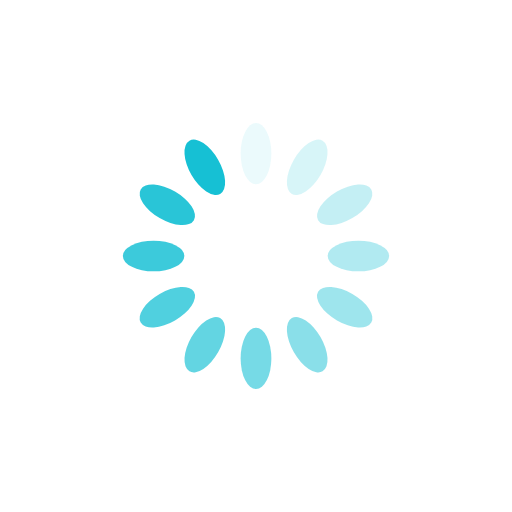
t = 0.00 s
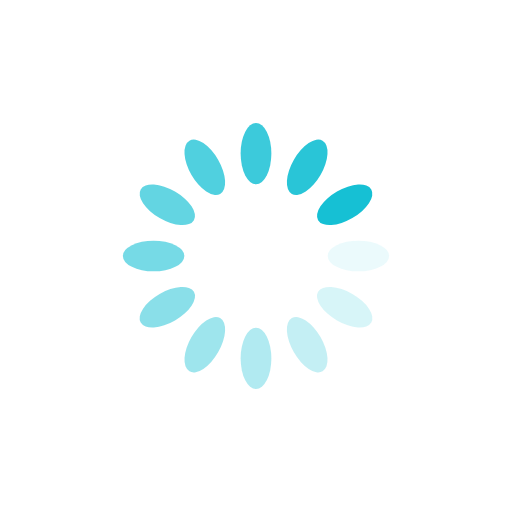
t = 0.25 s
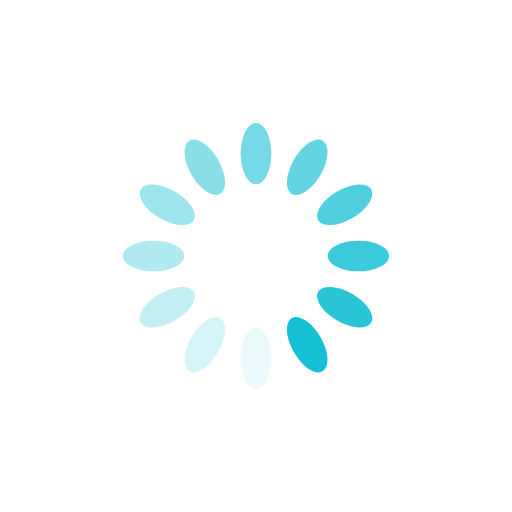
t = 0.50 s
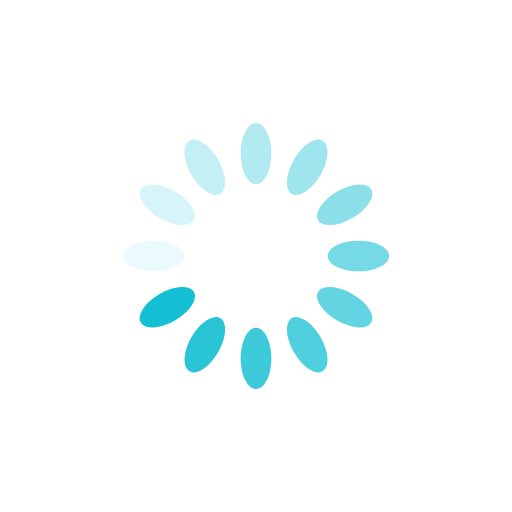
t = 0.75 s

The animated SVG that drew these frames (rendered in a browser with its animation timeline set to each time). Animation: 12 SMIL elements (animate=12); one cycle of 1.00 s, repeats indefinitely.

<?xml version="1.0" encoding="utf-8"?>
<svg xmlns="http://www.w3.org/2000/svg" xmlns:xlink="http://www.w3.org/1999/xlink" style="margin: auto; background: none; display: block; shape-rendering: auto;" width="200px" height="200px" viewBox="0 0 100 100" preserveAspectRatio="xMidYMid">
<g transform="rotate(0 50 50)">
  <rect x="47" y="24" rx="3" ry="6" width="6" height="12" fill="#16c0d4">
    <animate attributeName="opacity" values="1;0" keyTimes="0;1" dur="1s" begin="-0.9166666666666666s" repeatCount="indefinite"></animate>
  </rect>
</g><g transform="rotate(30 50 50)">
  <rect x="47" y="24" rx="3" ry="6" width="6" height="12" fill="#16c0d4">
    <animate attributeName="opacity" values="1;0" keyTimes="0;1" dur="1s" begin="-0.8333333333333334s" repeatCount="indefinite"></animate>
  </rect>
</g><g transform="rotate(60 50 50)">
  <rect x="47" y="24" rx="3" ry="6" width="6" height="12" fill="#16c0d4">
    <animate attributeName="opacity" values="1;0" keyTimes="0;1" dur="1s" begin="-0.75s" repeatCount="indefinite"></animate>
  </rect>
</g><g transform="rotate(90 50 50)">
  <rect x="47" y="24" rx="3" ry="6" width="6" height="12" fill="#16c0d4">
    <animate attributeName="opacity" values="1;0" keyTimes="0;1" dur="1s" begin="-0.6666666666666666s" repeatCount="indefinite"></animate>
  </rect>
</g><g transform="rotate(120 50 50)">
  <rect x="47" y="24" rx="3" ry="6" width="6" height="12" fill="#16c0d4">
    <animate attributeName="opacity" values="1;0" keyTimes="0;1" dur="1s" begin="-0.5833333333333334s" repeatCount="indefinite"></animate>
  </rect>
</g><g transform="rotate(150 50 50)">
  <rect x="47" y="24" rx="3" ry="6" width="6" height="12" fill="#16c0d4">
    <animate attributeName="opacity" values="1;0" keyTimes="0;1" dur="1s" begin="-0.5s" repeatCount="indefinite"></animate>
  </rect>
</g><g transform="rotate(180 50 50)">
  <rect x="47" y="24" rx="3" ry="6" width="6" height="12" fill="#16c0d4">
    <animate attributeName="opacity" values="1;0" keyTimes="0;1" dur="1s" begin="-0.4166666666666667s" repeatCount="indefinite"></animate>
  </rect>
</g><g transform="rotate(210 50 50)">
  <rect x="47" y="24" rx="3" ry="6" width="6" height="12" fill="#16c0d4">
    <animate attributeName="opacity" values="1;0" keyTimes="0;1" dur="1s" begin="-0.3333333333333333s" repeatCount="indefinite"></animate>
  </rect>
</g><g transform="rotate(240 50 50)">
  <rect x="47" y="24" rx="3" ry="6" width="6" height="12" fill="#16c0d4">
    <animate attributeName="opacity" values="1;0" keyTimes="0;1" dur="1s" begin="-0.25s" repeatCount="indefinite"></animate>
  </rect>
</g><g transform="rotate(270 50 50)">
  <rect x="47" y="24" rx="3" ry="6" width="6" height="12" fill="#16c0d4">
    <animate attributeName="opacity" values="1;0" keyTimes="0;1" dur="1s" begin="-0.16666666666666666s" repeatCount="indefinite"></animate>
  </rect>
</g><g transform="rotate(300 50 50)">
  <rect x="47" y="24" rx="3" ry="6" width="6" height="12" fill="#16c0d4">
    <animate attributeName="opacity" values="1;0" keyTimes="0;1" dur="1s" begin="-0.08333333333333333s" repeatCount="indefinite"></animate>
  </rect>
</g><g transform="rotate(330 50 50)">
  <rect x="47" y="24" rx="3" ry="6" width="6" height="12" fill="#16c0d4">
    <animate attributeName="opacity" values="1;0" keyTimes="0;1" dur="1s" begin="0s" repeatCount="indefinite"></animate>
  </rect>
</g>
<!-- [ldio] generated by https://loading.io/ --></svg>
